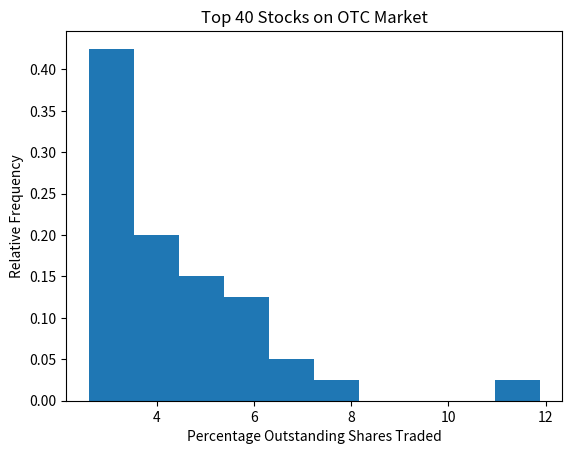

The script that saved this image:
#! /usr/bin/env python3


import numpy as np
import matplotlib.pyplot as plt


# WMS Ex. 1.4 (a) - Relative frequency histogram representing
# the top 40 stocks on the over-the-counter (OTC) market
# traded on one day.
# Input top 40 stocks.
top40 = [   11.88, 6.27, 5.49, 4.81, 4.40, 3.78, 3.44, 3.11, 2.88, 2.68,
            7.99, 6.07, 5.26, 4.79, 4.05, 3.69, 3.36, 3.03, 2.74, 2.63,
            7.15, 5.98, 5.07, 4.55, 3.94, 3.62, 3.26, 2.99, 2.74, 2.62,
            7.13, 5.91, 4.94, 4.43, 3.93, 3.48, 3.20, 2.89, 2.69, 2.61]


# Create the histogram.
fig, ax = plt.subplots()
ax.hist(top40, weights=np.zeros_like(top40) + 1./len(top40))
ax.set_title("Top 40 Stocks on OTC Market")
ax.set_xlabel("Percentage Outstanding Shares Traded")
ax.set_ylabel("Relative Frequency")


# Save figure and show.
plt.show()
fig.savefig("ex1_4_a.pdf", dpi=300, format='pdf')
